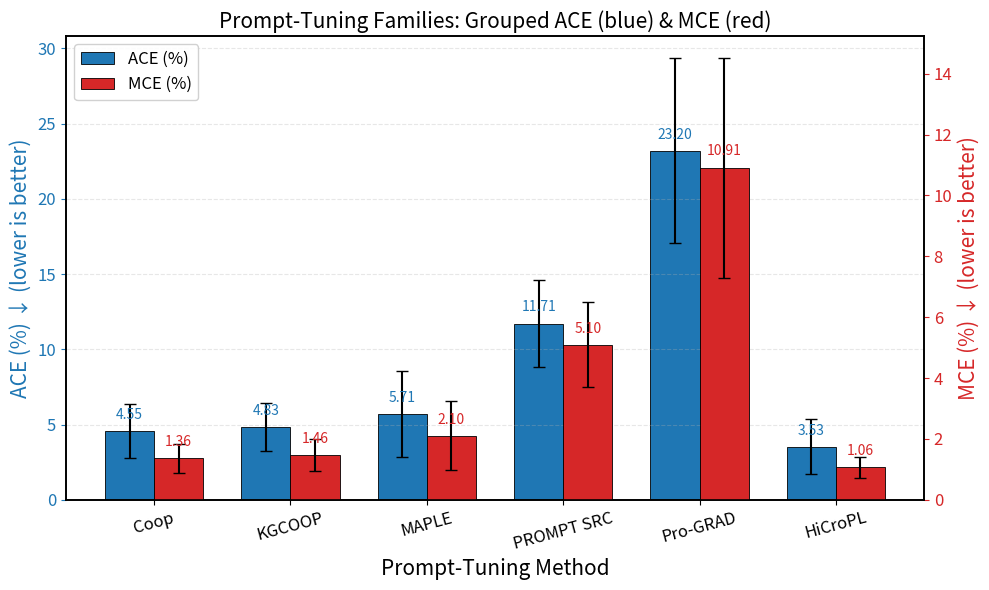

Generate this figure with matplotlib: (Note: this script raises an exception after producing the figure.)
# Grouped bars with distinct colors for ACE and MCE
# - One figure, Matplotlib only (no seaborn)
# - Two bars per method (ACE %, MCE %)
# - Twin y-axes for readability (ACE left, MCE right)
# - Error bars = std across APTOS/EyePACS/Messidor/Messidor_2
# - Saves PNG and summary CSV

import numpy as np
import pandas as pd
import matplotlib.pyplot as plt

# ---- Your per-dataset values ----
raw = {
    "MAPLE": {
        "ACE": [3.96, 3.05, 6.44, 9.38],
        "MCE": [1.46, 1.11, 2.16, 3.67],
    },
    "KGCOOP": {
        "ACE": [3.89, 3.55, 4.79, 7.09],
        "MCE": [1.99, 0.75, 1.71, 1.41],
    },
    "PROMPT SRC": {
        "ACE": [15.99, 10.14, 10.06, 10.66],
        "MCE": [5.82, 6.53, 4.71, 3.33],
    },
    "Pro-GRAD": {
        "ACE": [27.55, 14.34, 23.77, 27.15],
        "MCE": [9.75, 8.24, 9.41, 16.23],
    },
    "Coop": {
        "ACE": [3.99, 2.30, 5.69, 6.24],
        "MCE": [1.46, 0.68, 1.78, 1.54],
    },
    "HiCroPL": {
        "ACE": [5.14, 1.10, 4.62, 3.28],
        "MCE": [1.06, 0.58, 1.38, 1.24],
    },
}

datasets = ["APTOS", "EyePACS", "Messidor", "Messidor_2"]

# ---- Text size controls ----
x_label_size = 15          # x-axis label size
x_tick_size = 12           # x-axis method names size

y_label_size = 15          # y-axis label size
y_tick_size = 12           # y-axis values size

legend_text_size = 12      # top-left legend text size
title_size = 15            # title text size
bar_value_size = 10        # bar value annotation size

# ---- Tidy DF + summary stats (mean/std across datasets) ----
rows = []

for method, vals in raw.items():
    for i, ds in enumerate(datasets):
        rows.append({
            "Method": method,
            "Dataset": ds,
            "ACE_percent": float(vals["ACE"][i]),
            "MCE_percent": float(vals["MCE"][i]),
        })

df = pd.DataFrame(rows)

summary = (
    df.groupby("Method")[["ACE_percent", "MCE_percent"]]
      .agg(["mean", "std"])
      .reset_index()
)

summary.columns = ["Method", "Avg_ACE", "Std_ACE", "Avg_MCE", "Std_MCE"]

# ---- Display order ----
method_order = ["Coop", "KGCOOP", "MAPLE", "PROMPT SRC", "Pro-GRAD", "HiCroPL"]
summary = summary.set_index("Method").loc[method_order].reset_index()

# ---- Colors ----
acc_color = "tab:blue"
ece_color = "tab:red"

# ---- Plot ----
fig, ax1 = plt.subplots(figsize=(10, 6))

x = np.arange(len(summary))
width = 0.36

# ACE bars - left axis
acc_bars = ax1.bar(
    x - width / 2,
    summary["Avg_ACE"].values,
    yerr=summary["Std_ACE"].values,
    capsize=4,
    width=width,
    label="ACE (%)",
    color=acc_color,
    edgecolor="black",
    linewidth=0.6
)

ax1.set_xlabel("Prompt-Tuning Method", fontsize=x_label_size)
ax1.set_ylabel("ACE (%) ↓ (lower is better)", color=acc_color, fontsize=y_label_size)

ax1.tick_params(axis="y", colors=acc_color, labelsize=y_tick_size)
ax1.tick_params(axis="x", labelsize=x_tick_size)

ax1.set_xticks(x)
ax1.set_xticklabels(
    summary["Method"].values,
    rotation=15,
    fontsize=x_tick_size
)

ax1.grid(
    axis="y",
    alpha=0.3,
    linestyle="--",
    linewidth=0.8
)

# MCE bars - right axis
ax2 = ax1.twinx()

ece_bars = ax2.bar(
    x + width / 2,
    summary["Avg_MCE"].values,
    yerr=summary["Std_MCE"].values,
    capsize=4,
    width=width,
    label="MCE (%)",
    color=ece_color,
    edgecolor="black",
    linewidth=0.6
)

ax2.set_ylabel("MCE (%) ↓ (lower is better)", color=ece_color, fontsize=y_label_size)
ax2.tick_params(axis="y", colors=ece_color, labelsize=y_tick_size)

# ---- Value labels on bars ----
for rect in acc_bars:
    h = rect.get_height()
    ax1.text(
        rect.get_x() + rect.get_width() / 2,
        h + max(0.6, 0.02 * h),
        f"{h:.2f}",
        ha="center",
        va="bottom",
        fontsize=bar_value_size,
        color=acc_color
    )

for rect in ece_bars:
    h = rect.get_height()
    ax2.text(
        rect.get_x() + rect.get_width() / 2,
        h + max(0.3, 0.03 * h),
        f"{h:.2f}",
        ha="center",
        va="bottom",
        fontsize=bar_value_size,
        color=ece_color
    )

# ---- Neat frame ----
for a in (ax1, ax2):
    for side in ["top", "right", "bottom", "left"]:
        a.spines[side].set_visible(True)
        a.spines[side].set_linewidth(1.2)

# ---- Single legend - top-left corner text ----
handles = [acc_bars, ece_bars]
labels = ["ACE (%)", "MCE (%)"]

ax1.legend(
    handles,
    labels,
    loc="upper left",
    framealpha=0.9,
    fontsize=legend_text_size
)

# ---- Title ----
plt.title(
    "Prompt-Tuning Families: Grouped ACE (blue) & MCE (red)",
    fontsize=title_size
)

plt.tight_layout()

# ---- Save figure ----
plt.savefig(
    "./medical_bm_fig/prompt_tuning_acc_mce_grouped_twoaxis_colored.png",
    dpi=300,
    bbox_inches="tight"
)

plt.show()

# ---- Save the summary used for plotting ----
summary.to_csv(
    "./medical_bm_fig/prompt_tuning_acc_mce_grouped_summary.csv",
    index=False
)
